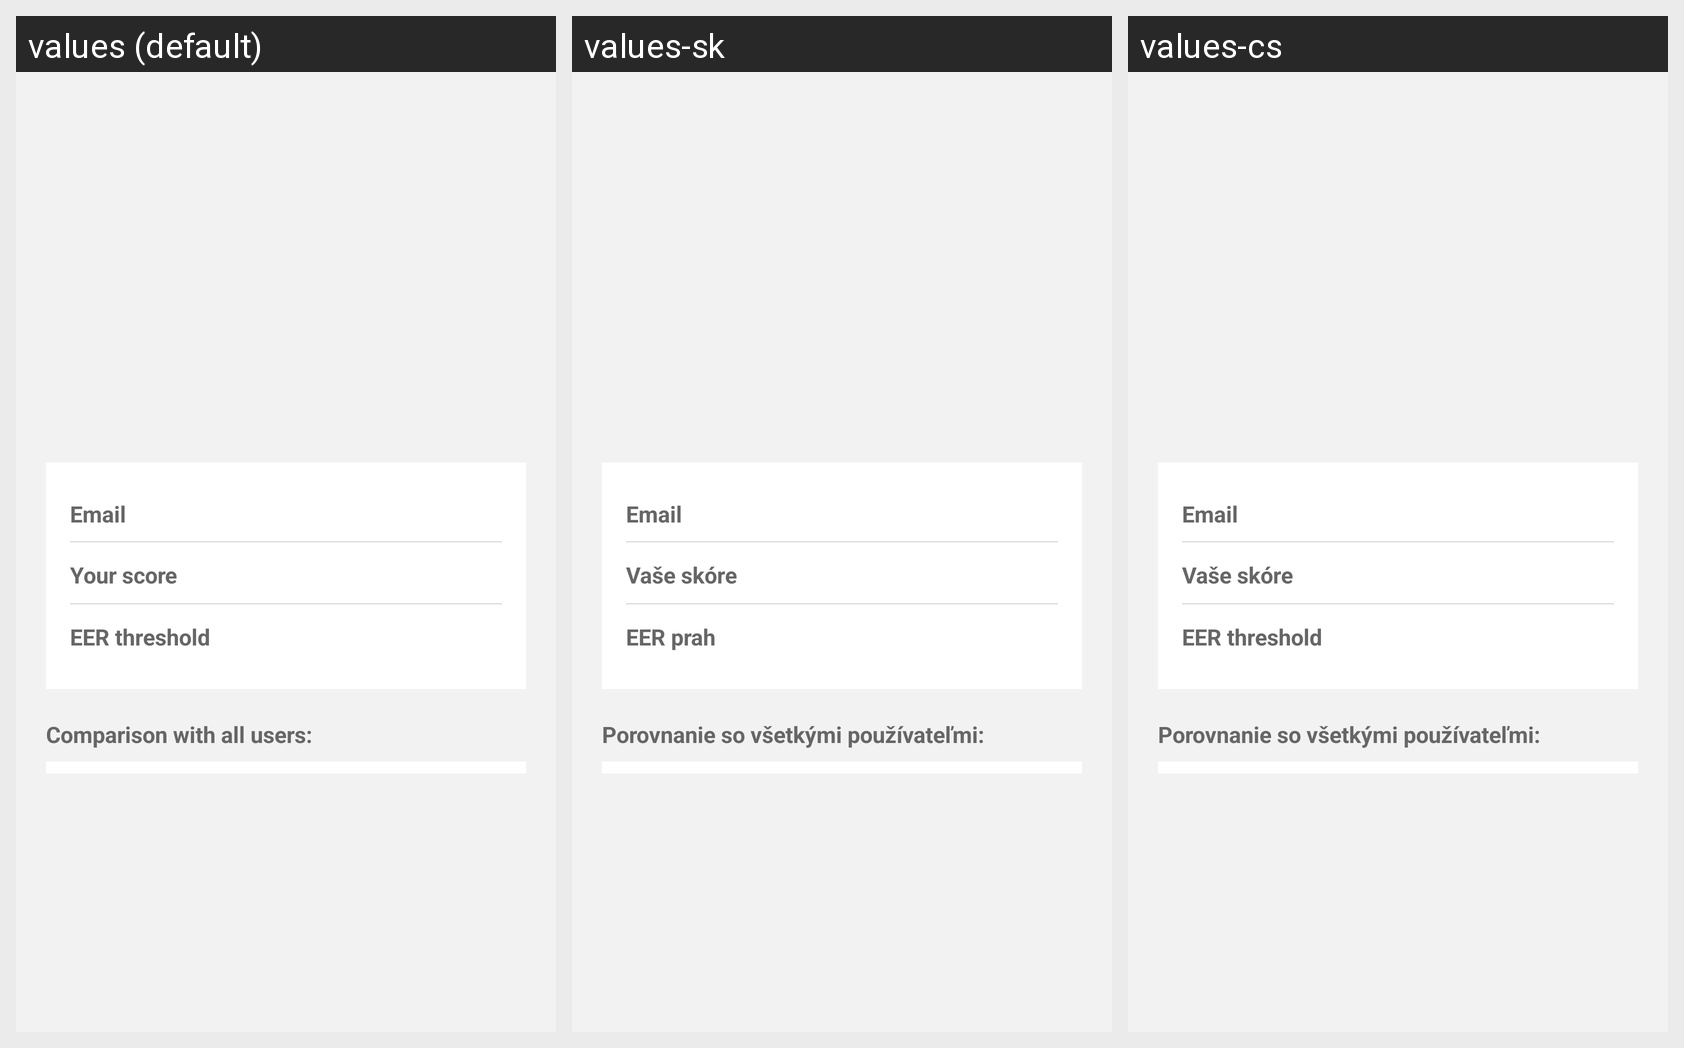

The same Android screen rendered under several of its app's locales, left to right. List the strings drawn on it with the default value and each locale's translation.
Android screen res/layout/activity_auth_result.xml rendered under 3 locales, left to right: values (default), values-sk, values-cs. Device: Nexus 5 (rendered at 1080×1920; each locale shown at half size, 540×960, under a caption strip naming it); theme Theme.Behavica.
Strings drawn on this screen, with the default value and each locale's value (text and hints the layout hard-codes, and strings that could not be matched under every locale, appear in the picture but are not listed):

auth_result_email_label
  values: Email
  values-sk: Email
  values-cs: Email

auth_result_score_label
  values: Your score
  values-sk: Vaše skóre
  values-cs: Vaše skóre

auth_result_eer_label
  values: EER threshold
  values-sk: EER prah
  values-cs: EER threshold  [not translated; the default value is used]

auth_result_all_scores_label
  values: Comparison with all users:
  values-sk: Porovnanie so všetkými používateľmi:
  values-cs: Porovnanie so všetkými používateľmi:
